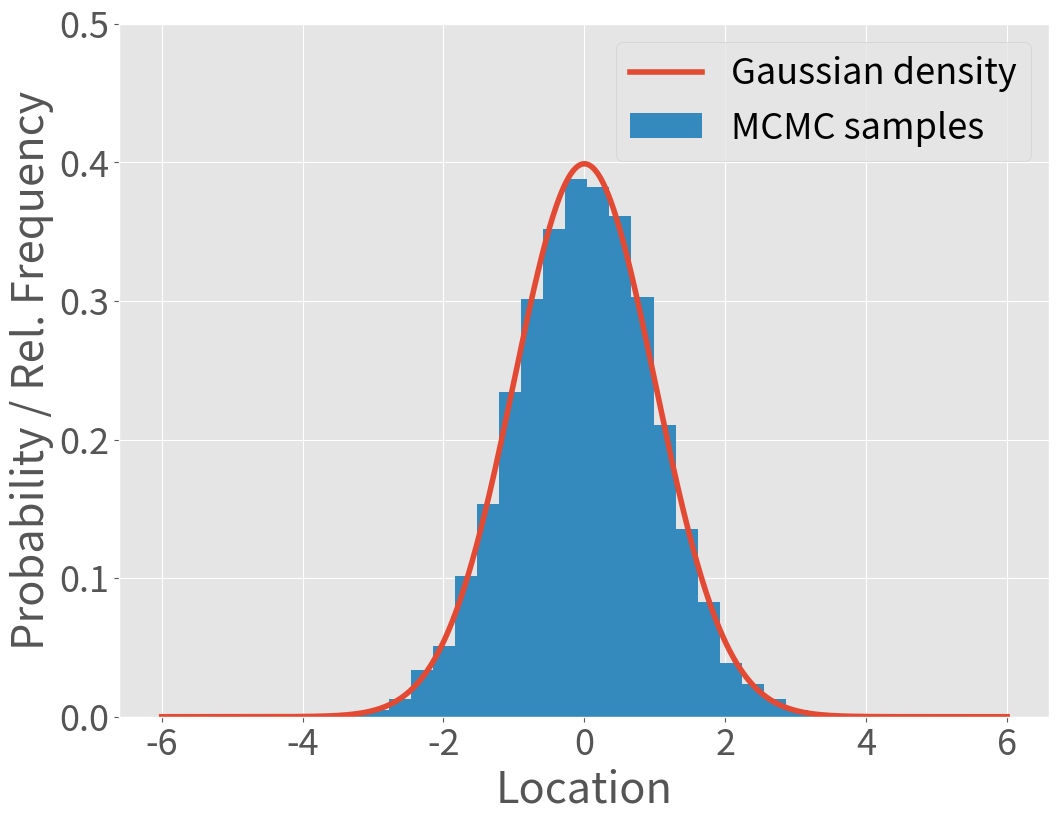

Here is the Python script that generated this plot: (Note: this script raises an exception after producing the figure.)
# FILENAME: sampleEvolBasic.py
# PURPOSE: playground for basic mcmc 
# DESCRIPTION: set up a toy example for mcmc sampling and approximate with Metropolis sampler
# AUTHOR: NK

import matplotlib
import matplotlib.pyplot as plt
plt.style.use('ggplot')
import numpy as np 
from scipy.stats import norm
np.set_printoptions(precision = 1)

plt.rcParams.update({'font.size': 26})
plt.rcParams['lines.linewidth'] = 4
plt.rcParams["figure.figsize"] = (12,9)

np.random.seed(15051994)

def gaussDens(pt, mean = 0, variance = 1.):
	return np.exp(-(pt-mean)**2/(2*variance))/(np.sqrt(2*np.pi*variance))

propWidth = 3
numPlots = 4
numSamp = 20000
samples = np.zeros(numSamp)
currSamp = 0.0
i = 0
samples[i] = currSamp

i = i + 1

plotPts = np.linspace(-6, 6, 1000)
plotVals = gaussDens(plotPts)




while i < numSamp:
	proposal =  currSamp + propWidth * np.random.randn()
	accProb = gaussDens(proposal)/gaussDens(currSamp)
	ratio = np.random.rand()
	if accProb < ratio:
		samples[i] = currSamp
	else:
		samples[i] = proposal
		currSamp = proposal
	i = i + 1













plotPts = np.linspace(-6, 6, 1000)
plotVals = gaussDens(plotPts)
plt.figure()
plt.xlabel("Location")
plt.ylabel("Probability / Rel. Frequency")
plt.plot(plotPts, plotVals, label ="Gaussian density")
plt.hist(samples, bins = 25, density = 1, label ="MCMC samples")
plt.legend()
plt.grid(True)
plt.ylim((0,0.5))
plt.savefig("figures/histMCMC", bbox_inches ="tight")
plt.show()














# plt.plot(samples, linewidth = 2)
# plt.title("Trace of Metropolis sampling")
# plt.xlabel("sample")
# plt.ylabel("mean")
# plt.show()




